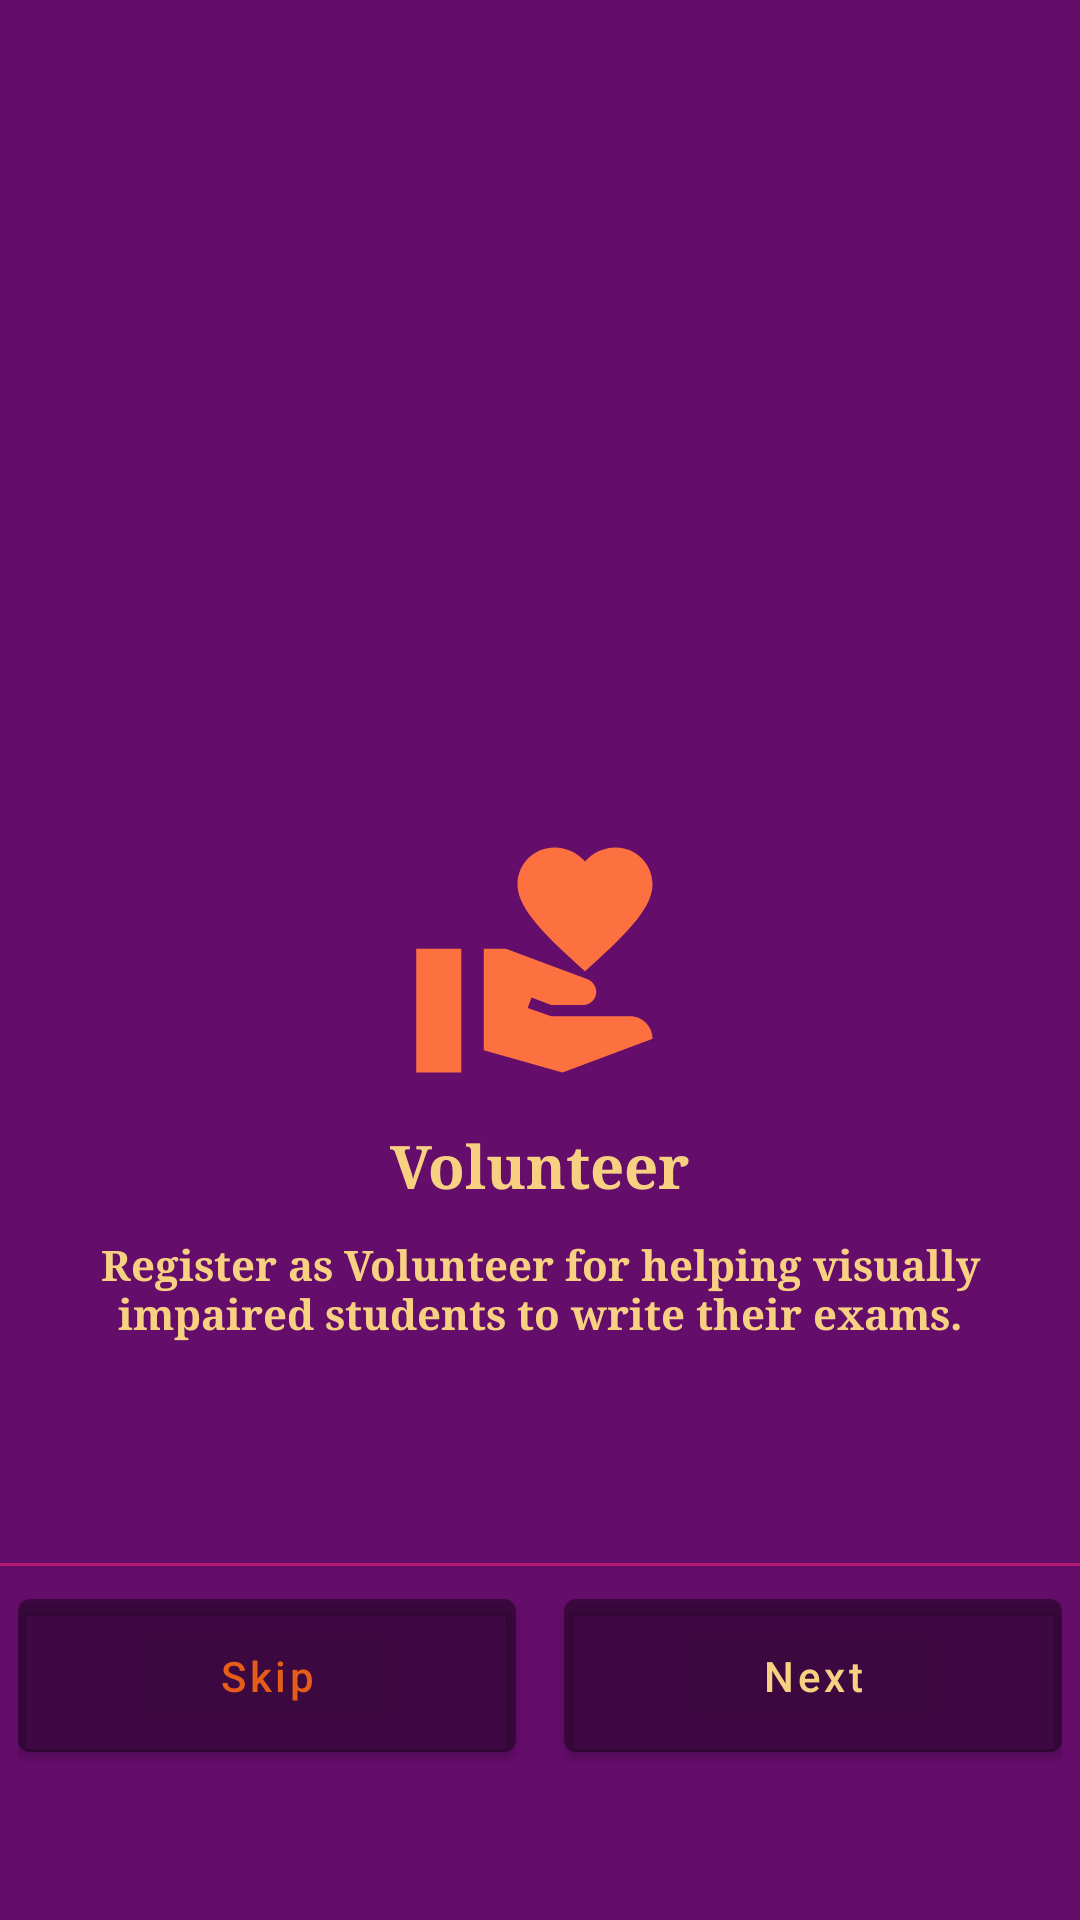

The Android layout XML behind this screen, and the referenced resources:
<!-- AndroidManifest.xml: application theme Theme.ScribeSupport -->
<!-- res/layout/activity_front_page_volunteer.xml -->
<?xml version="1.0" encoding="utf-8"?>
    <RelativeLayout
    xmlns:tools="http://schemas.android.com/tools"
    xmlns:android="http://schemas.android.com/apk/res/android"
    android:layout_width="match_parent"
        android:layout_height="match_parent"
        tools:context=".signup.needy.FrontPageVolunteerActivity"
        android:background="#f8f7fc">

        <RelativeLayout
            android:id="@+id/rel"
            android:layout_width="match_parent"
            android:layout_height="match_parent"
            android:background="@color/t65">


            <ImageView
                android:id="@+id/logo"
                android:layout_width="150dp"
                android:layout_height="90dp"
                android:layout_centerInParent="true"
                android:src="@drawable/volunteer_activism" />

            <TextView
                android:id="@+id/t1"
                android:layout_width="wrap_content"
                android:layout_height="wrap_content"
                android:layout_below="@id/logo"
                android:layout_centerHorizontal="true"
                android:layout_marginTop="10dp"
                android:fontFamily="serif"
                android:text="Volunteer"
                android:textColor="@color/t5"
                android:textSize="20sp"
                android:textStyle="bold" />

            <TextView
                android:layout_width="wrap_content"
                android:layout_height="wrap_content"
                android:layout_below="@id/t1"
                android:layout_centerHorizontal="true"
                android:layout_marginTop="10dp"
                android:fontFamily="serif"
                android:text="Register as Volunteer for helping visually impaired students to write their exams."
                android:textAlignment="center"
                android:textColor="@color/t5"
                android:textSize="14sp"
                android:textStyle="bold" />

            <LinearLayout
                android:layout_width="match_parent"
                android:layout_height="1dp"
                android:layout_above="@+id/linear"
                android:background="@color/t20"
                android:padding="10dp"
                />

            <LinearLayout
                android:id="@+id/linear"
                android:layout_width="match_parent"
                android:layout_height="wrap_content"
                android:layout_alignParentBottom="true"
                android:layout_marginHorizontal="1dp"
                android:layout_marginBottom="45dp"
                android:padding="5dp"
                android:gravity="bottom"
                android:weightSum="2">

                <com.google.android.material.button.MaterialButton
                    android:id="@+id/skip_button"
                    android:layout_width="0dp"
                    android:layout_height="wrap_content"
                    android:layout_marginRight="8dp"
                    android:layout_weight="1"
                    android:padding="16dp"
                    android:backgroundTint="@color/cardview_shadow_start_color"
                    android:textAllCaps="false"
                    android:textColor="@color/t10"
                    android:text="Skip" />

                <com.google.android.material.button.MaterialButton
                    android:id="@+id/next_button"
                    android:layout_width="0dp"
                    android:layout_height="wrap_content"
                    android:layout_marginLeft="8dp"
                    android:layout_weight="1"
                    android:padding="16dp"
                    android:textColor="@color/t5"
                    android:textAllCaps="false"
                    android:backgroundTint="@color/cardview_shadow_start_color"
                    android:text="Next" />

            </LinearLayout>


        </RelativeLayout>

    </RelativeLayout>
<!-- resources referenced by this layout -->
<resources>
  <color name="t10">#E65C19</color>
  <color name="t20">#B51B75</color>
  <color name="t5">#F8D082</color>
  <color name="t65">#640D6B</color>
  <!-- drawable img_8: png bitmap (drawable, 13561 bytes) -->
  <!-- drawable volunteer_activism (drawable) -->
  <vector xmlns:android="http://schemas.android.com/apk/res/android" android:height="24dp" android:tint="#FC713F" android:viewportHeight="24" android:viewportWidth="24" android:width="24dp">
        
      <path android:fillColor="@android:color/white" android:pathData="M1,11h4v11h-4z"/>
        
      <path android:fillColor="@android:color/white" android:pathData="M16,3.25C16.65,2.49 17.66,2 18.7,2C20.55,2 22,3.45 22,5.3c0,2.27 -2.91,4.9 -6,7.7c-3.09,-2.81 -6,-5.44 -6,-7.7C10,3.45 11.45,2 13.3,2C14.34,2 15.35,2.49 16,3.25z"/>
        
      <path android:fillColor="@android:color/white" android:pathData="M20,17h-7l-2.09,-0.73l0.33,-0.94L13,16h2.82c0.65,0 1.18,-0.53 1.18,-1.18v0c0,-0.49 -0.31,-0.93 -0.77,-1.11L8.97,11H7v9.02L14,22l8.01,-3v0C22,17.9 21.11,17 20,17z"/>
      
  </vector>
  <style name="Theme.ScribeSupport" parent="Theme.MaterialComponents.NoActionBar.Bridge">
          
          <item name="colorPrimary">@color/lavender</item>
          <item name="colorPrimaryVariant">@color/lavender</item>
          <item name="colorOnPrimary">@color/white</item>
          
          <item name="colorSecondary">@color/teal_200</item>
          <item name="colorSecondaryVariant">@color/teal_700</item>
          <item name="colorOnSecondary">@color/black</item>
          
          <item name="android:statusBarColor">?attr/colorPrimaryVariant</item>
          
      </style>
  <color name="lavender">#EBF400</color>
  <color name="white">#FFFFFFFF</color>
  <color name="teal_200">#FF03DAC5</color>
  <color name="teal_700">#FF018786</color>
  <color name="black">#FF000000</color>
</resources>
